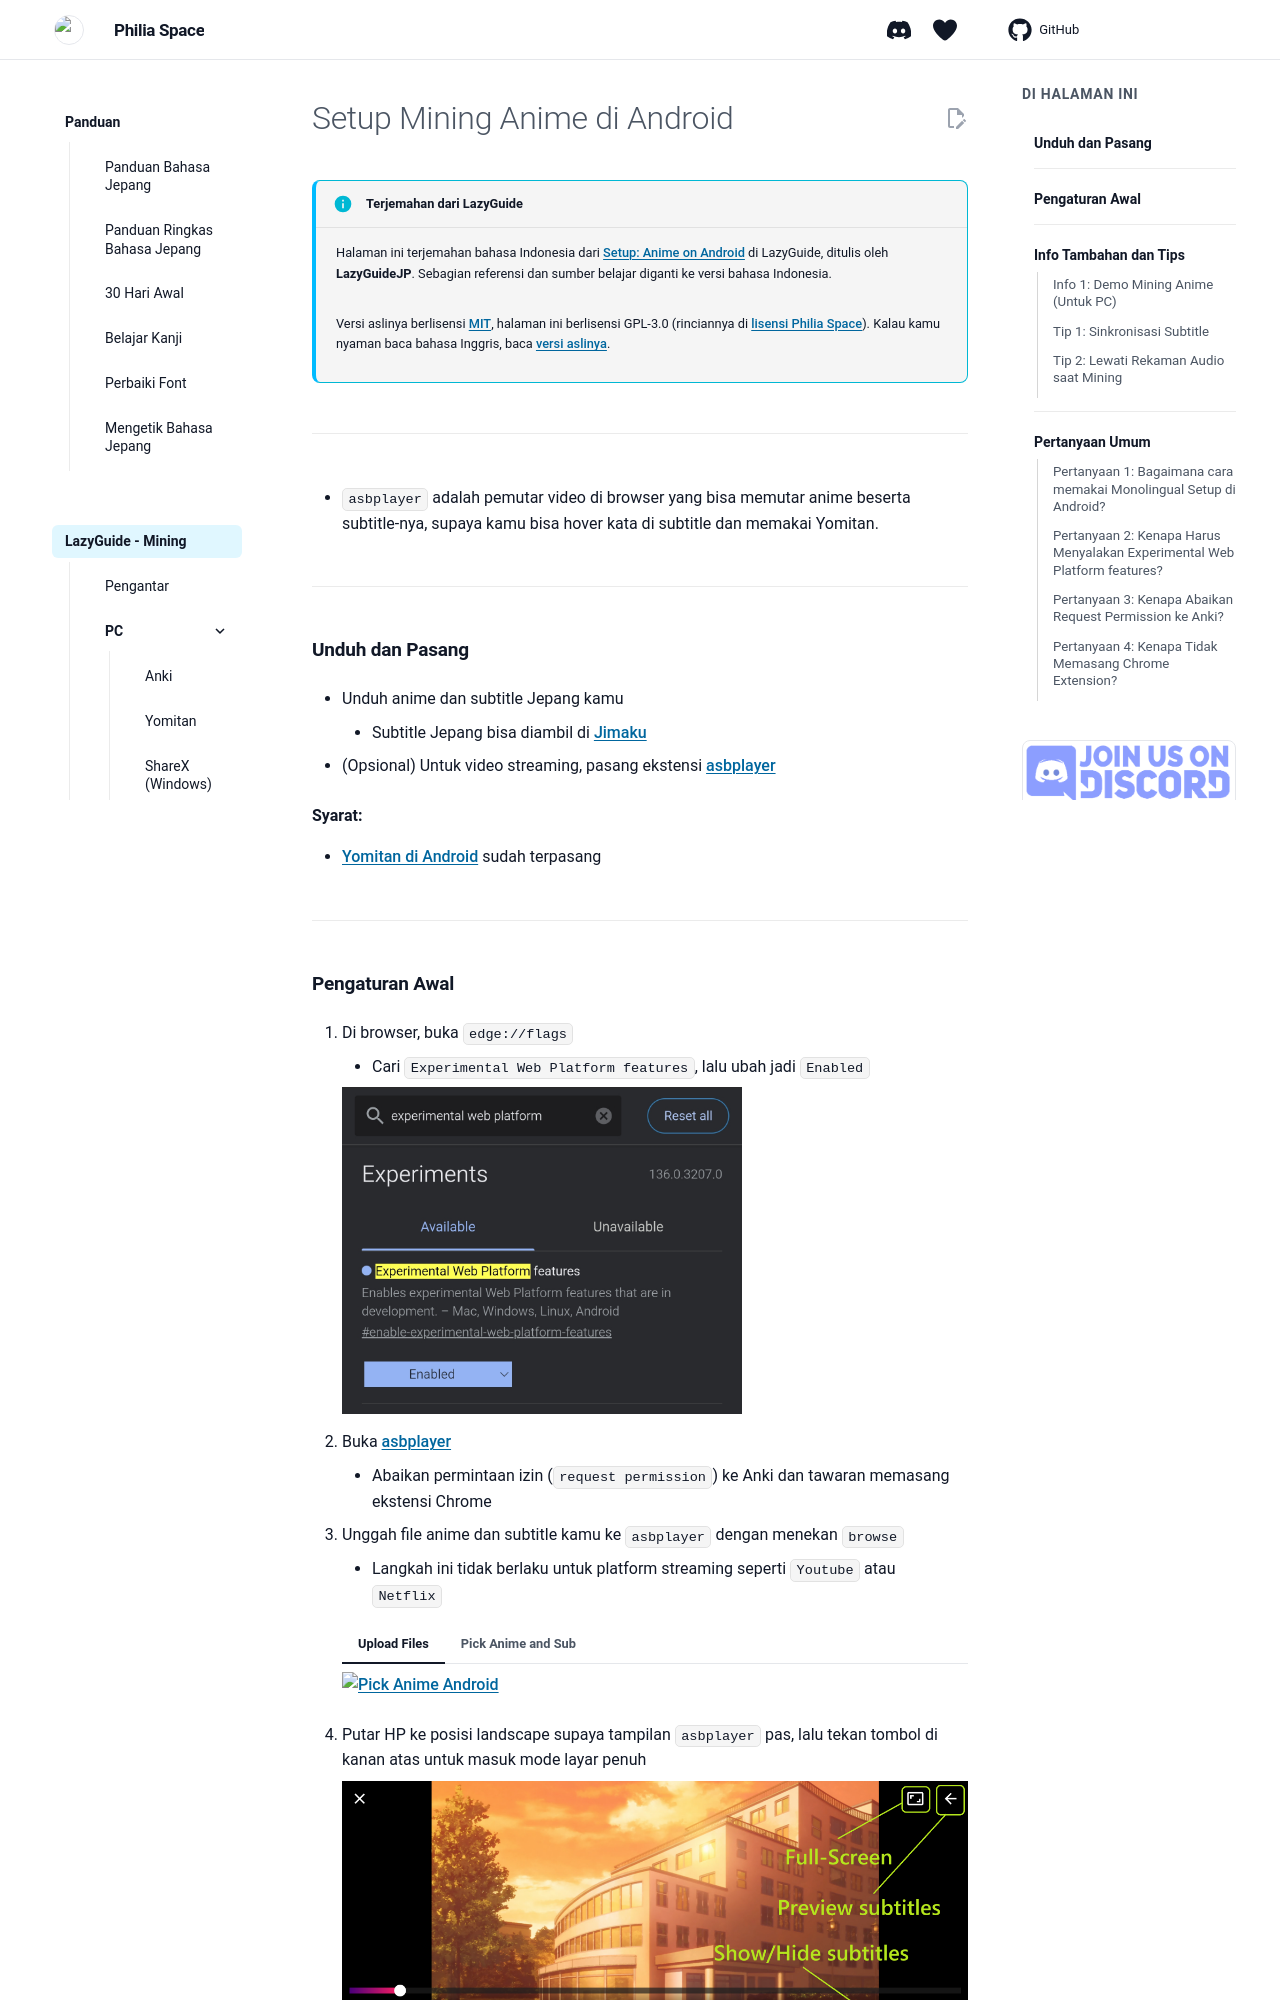

repository: Philia-Space/philiaspace.my.id · page: setup-anime-android-lazy-guide/index.html · generator: mkdocs

---
title: "Mining Anime di Android"
description: "Nonton anime dengan subtitle Jepang di HP Android dan simpan kata barunya ke Anki."
---

# Setup Mining Anime di Android

!!! info "Terjemahan dari LazyGuide"
    Halaman ini terjemahan bahasa Indonesia dari [Setup: Anime on Android](https://lazyguidejp.github.io/jp-lazy-guide/setupAnimeOnAndroid/) di LazyGuide, ditulis oleh **LazyGuideJP**. Sebagian referensi dan sumber belajar diganti ke versi bahasa Indonesia.

    Versi aslinya berlisensi [MIT](https://github.com/LazyGuideJP/lazyguidejp.github.io/blob/main/LICENSE), halaman ini berlisensi GPL-3.0 (rinciannya di [lisensi Philia Space](https://github.com/Philia-Space/philiaspace.my.id/blob/main/LICENSE.docs.md)). Kalau kamu nyaman baca bahasa Inggris, baca [versi aslinya](https://lazyguidejp.github.io/jp-lazy-guide/setupAnimeOnAndroid/).

---

- `asbplayer` adalah pemutar video di browser yang bisa memutar anime beserta subtitle-nya, supaya kamu bisa hover kata di subtitle dan memakai Yomitan.

---

## Unduh dan Pasang

- Unduh anime dan subtitle Jepang kamu  
    - Subtitle Jepang bisa diambil di [Jimaku](https://jimaku.cc/)

- (Opsional) Untuk video streaming, pasang ekstensi [asbplayer](https://chromewebstore.google.com/detail/asbplayer-language-learni/hkledmpjpaehamkiehglnbelcpdflcab)

  **Syarat:**

  - [Yomitan di Android](setup-yomitan-android-lazy-guide.md) sudah terpasang

---
